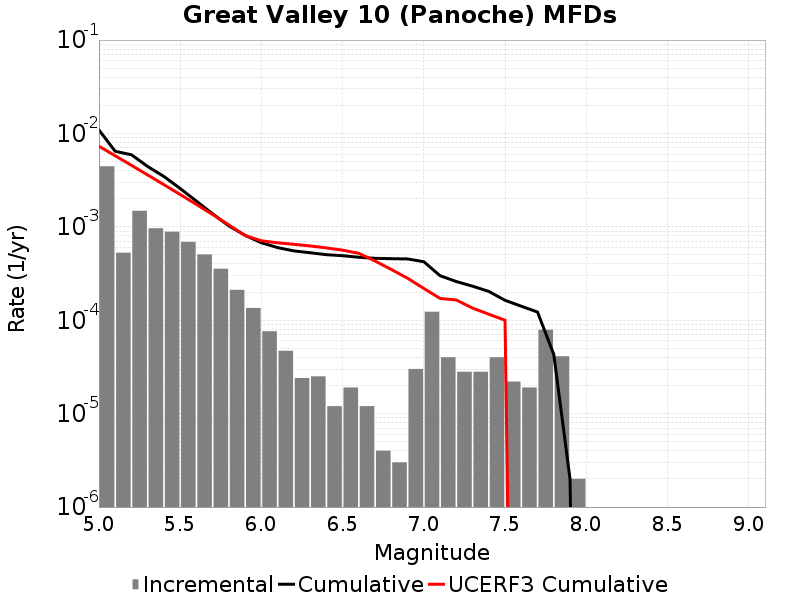

The data file committed next to this chart (first rows):
Magnitude, Incremental Rate, Cumulative Rate, UCERF3 Cumulative Rate
5.05, 0.004453, 0.0109, 0.007302
5.15, 5.2858534E-4, 0.006443, 0.005774
5.25, 0.001485, 0.005915, 0.00456
5.35, 9.6589694E-4, 0.004429, 0.003595
5.45, 8.876623E-4, 0.003463, 0.002829
5.55, 6.9006963E-4, 0.002576, 0.002221
5.65, 5.0651917E-4, 0.001886, 0.001737
5.75, 3.560679E-4, 0.001379, 0.001354
5.85, 2.1163473E-4, 0.001023, 0.001049
5.95, 1.3540611E-4, 8.1143365E-4, 8.0629066E-4
6.05, 7.622862E-5, 6.7602756E-4, 7.0931535E-4
6.15, 4.7141388E-5, 5.997989E-4, 6.7495287E-4
6.25, 2.4072197E-5, 5.526575E-4, 6.504882E-4
6.35, 2.5075205E-5, 5.2858534E-4, 6.2470144E-4
6.45, 1.2036098E-5, 5.035101E-4, 5.950116E-4
6.55, 1.9057155E-5, 4.91474E-4, 5.633104E-4
6.65, 1.2036098E-5, 4.7241687E-4, 5.203517E-4
6.75, 4.012033E-6, 4.6038078E-4, 4.307411E-4
6.85, 3.0090246E-6, 4.5636873E-4, 3.498655E-4
6.95, 3.0090247E-5, 4.533597E-4, 2.8174874E-4
7.05, 1.2337002E-4, 4.2326946E-4, 2.1913668E-4
7.15, 4.012033E-5, 2.9989946E-4, 1.7129784E-4
7.25, 2.808423E-5, 2.5977913E-4, 1.6477573E-4
7.35, 2.808423E-5, 2.316949E-4, 1.3498664E-4
7.45, 4.012033E-5, 2.0361067E-4, 1.1608019E-4
7.55, 2.206618E-5, 1.6349035E-4, 1.0001791E-4
7.65, 1.9057155E-5, 1.4142416E-4, 0.0
7.75, 7.923765E-5, 1.22367E-4, 0.0
7.85, 4.1123338E-5, 4.3129352E-5, 0.0
7.95, 2.0060165E-6, 2.0060165E-6, 0.0
8.05, 0.0, 0.0, 0.0
8.15, 0.0, 0.0, 0.0
8.25, 0.0, 0.0, 0.0
8.35, 0.0, 0.0, 0.0
8.45, 0.0, 0.0, 0.0
8.55, 0.0, 0.0, 0.0
8.65, 0.0, 0.0, 0.0
8.75, 0.0, 0.0, 0.0
8.85, 0.0, 0.0, 0.0
8.95, 0.0, 0.0, 0.0
9.05, 0.0, 0.0, 0.0
